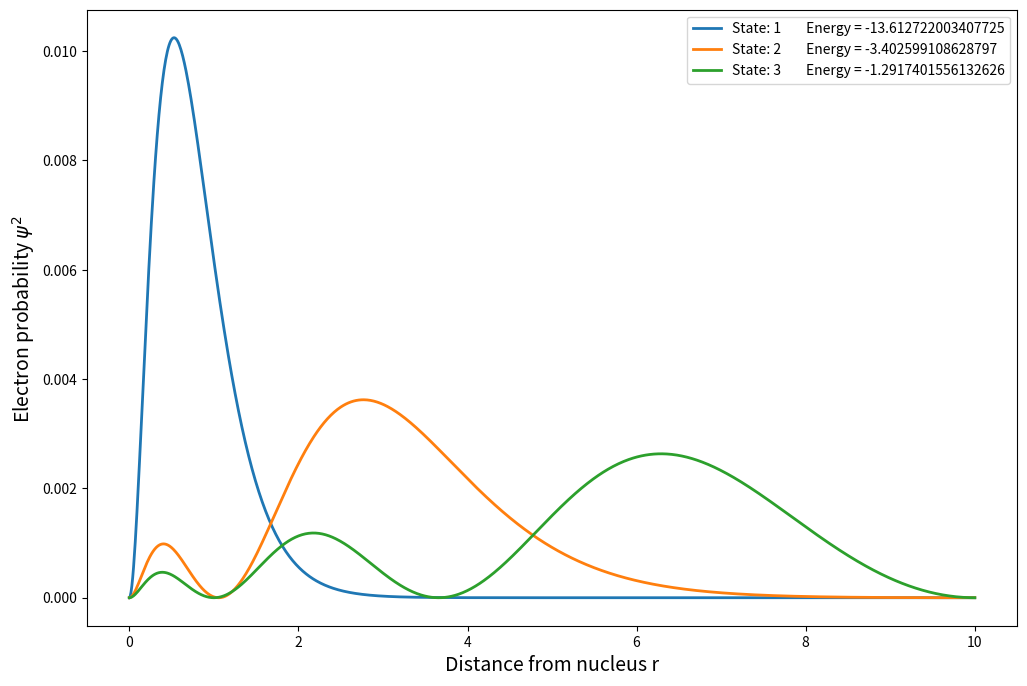

Reproduce this figure in Python.
import numpy as np
import matplotlib.pyplot as plt

hbar = 1973  # eV
m = 0.511E6  # eV
e = 3.795  # Two electrons with a separation of 1 angstrom have an electrostatic energy of 3.795 eV.

rmin = 1E-10  # Lower limit
rmax = 10  # Upper limit
N = 1000  # Step size

r = np.linspace(rmin, rmax, N)  # Graph grid / distance from nucleus
d = r[1] - r[0]  # Distance between two consecutive points

T = np.zeros((N - 2) ** 2).reshape(N - 2, N - 2)  # Creating the KE matrix
for i in range(N - 2):
    for j in range(N - 2):
        if i == j:
            T[i, j] = -2
        elif np.abs(i - j) == 1:
            T[i, j] = 1


def Vpot(x):                                      # Different methods for PE calculation
    return -(e ** 2) / x


def Vconstant(x):
    return 1


def Vlinear(x):
    return x


def Vquadratic(x):
    return x ** 2


V = np.zeros((N - 2) ** 2).reshape(N - 2, N - 2)  # Creating the PE matrix
for i in range(N - 2):
    for j in range(N - 2):
        if i == j:
            V[i, j] = Vpot(r[i + 1])

H = (-hbar ** 2 / (2 * m * d ** 2)) * T + V  # Creating the H matrix

values, vectors = np.linalg.eig(H)  # Finding eigenvalues(energies) and vectors(wavefunctions) and sorting them
energies = np.sort(values)
probability = vectors ** 2
states = 3
z = np.argsort(values)
z = z[0:states]

plt.figure(figsize=(12, 8))  # Plotting
for i in range(len(z)):
    y = []
    y = np.append(y, probability[:, z[i]])
    y = np.append(y, 0)
    y = np.insert(y, 0, 0)
    plt.plot(r, y, lw=2, label=f"State: {i + 1}        Energy = {energies[i]}")
    plt.xlabel('Distance from nucleus r', size=14)
    plt.ylabel('Electron probability $\psi^{2}$ ', size=14)

plt.legend()
plt.show()
